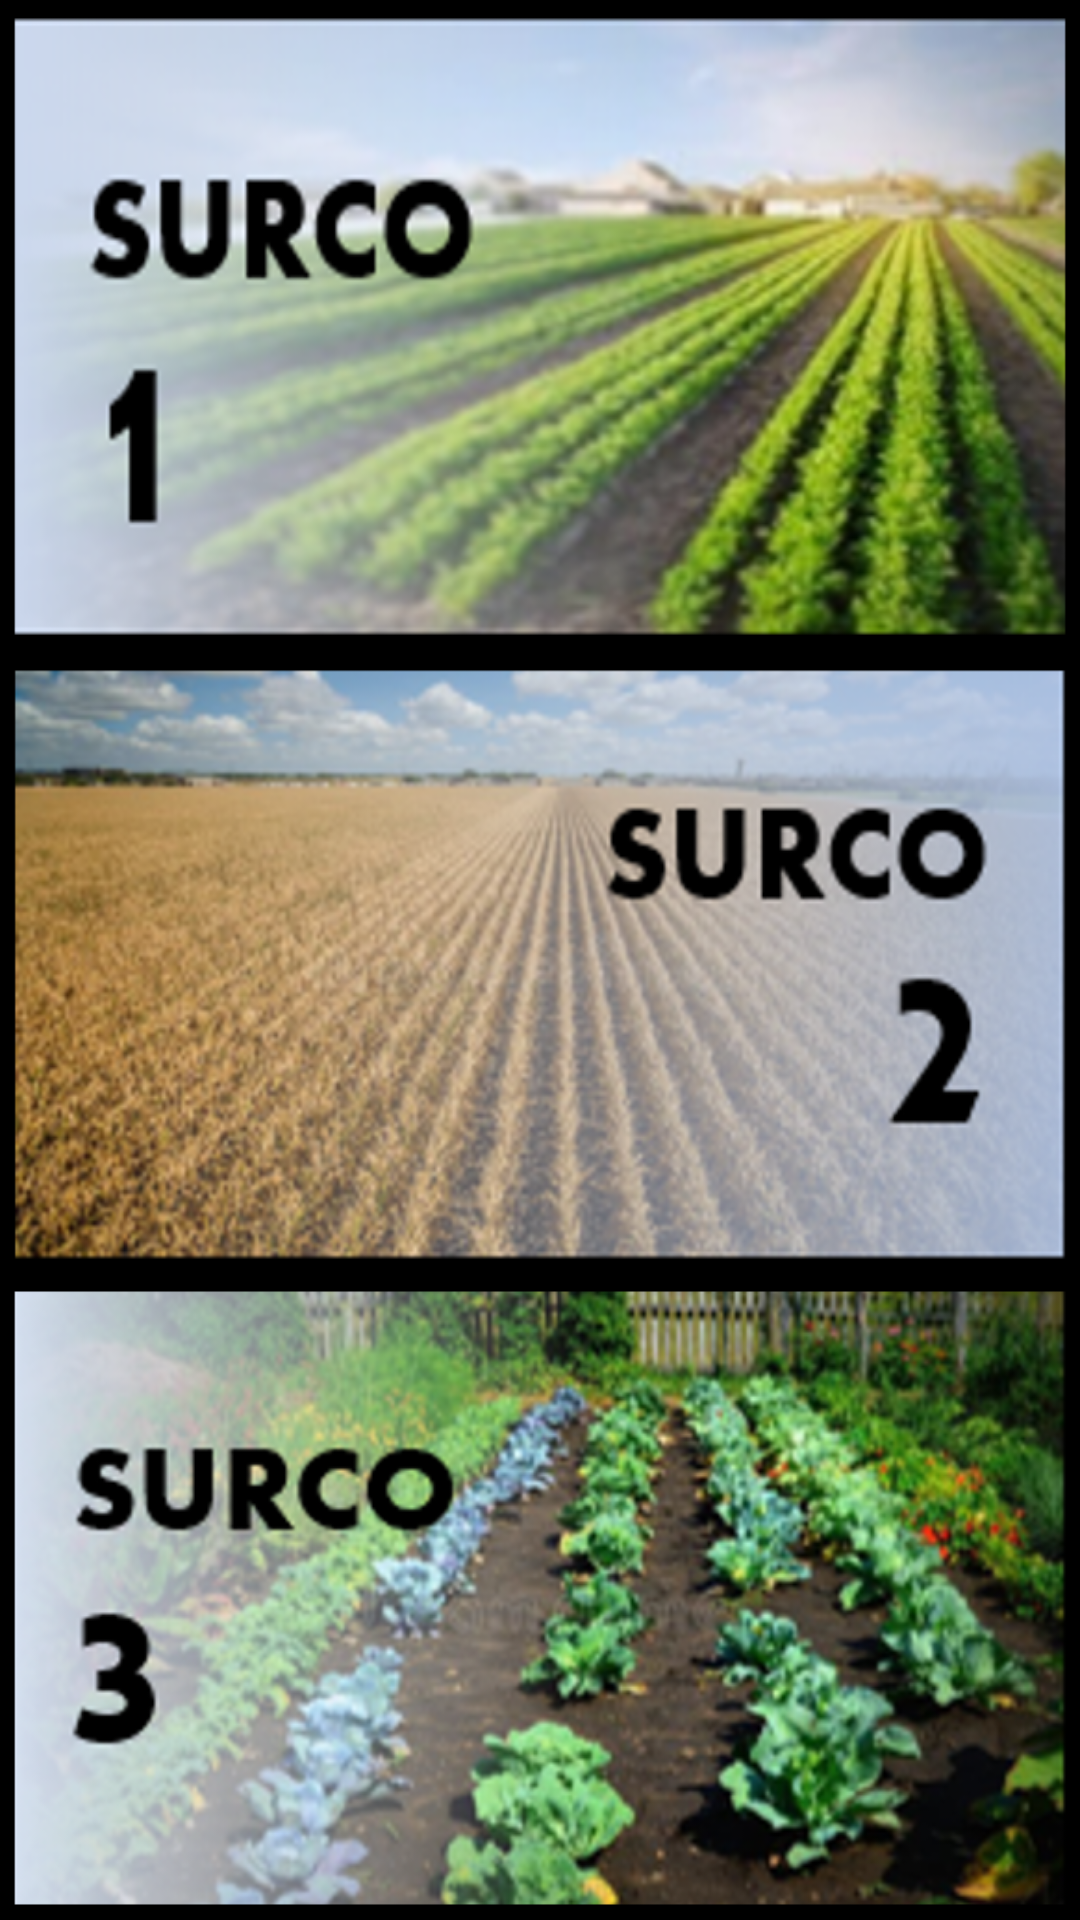

The Android layout XML behind this screen, and the referenced resources:
<!-- AndroidManifest.xml: application theme Theme.AppCompat.Light.NoActionBar -->
<!-- res/layout/activity_select_surco.xml -->
<?xml version="1.0" encoding="utf-8"?>
<androidx.constraintlayout.widget.ConstraintLayout xmlns:android="http://schemas.android.com/apk/res/android"
    xmlns:app="http://schemas.android.com/apk/res-auto"
    xmlns:tools="http://schemas.android.com/tools"
    android:layout_width="match_parent"
    android:layout_height="match_parent"
    tools:context=".SelectSurco">

    <LinearLayout
        android:layout_width="match_parent"
        android:layout_height="match_parent"
        android:orientation="vertical"
        android:background="@color/black"
        app:layout_constraintBottom_toBottomOf="parent"
        app:layout_constraintEnd_toEndOf="parent"
        app:layout_constraintStart_toStartOf="parent"
        app:layout_constraintTop_toTopOf="parent">

        <Button
            android:id="@+id/button12"
            android:layout_width="match_parent"
            android:layout_height="334dp"
            android:layout_weight="1"
            android:background="@drawable/surco1"
            android:onClick="funsurco1" />

        <Button
            android:id="@+id/button13"
            android:layout_width="match_parent"
            android:layout_height="324dp"
            android:layout_weight="1"
            android:background="@drawable/surco2"
            android:onClick="funsurco2" />

        <Button
            android:id="@+id/button14"
            android:layout_width="match_parent"
            android:layout_height="wrap_content"
            android:layout_weight="1"
            android:background="@drawable/surco3"
            android:onClick="funsurco3" />
    </LinearLayout>
</androidx.constraintlayout.widget.ConstraintLayout>
<!-- resources referenced by this layout -->
<resources>
  <color name="black">#FF000000</color>
  <!-- drawable surco1: png bitmap (drawable, 339990 bytes) -->
  <!-- drawable surco2: png bitmap (drawable, 371166 bytes) -->
  <!-- drawable surco3: png bitmap (drawable, 522334 bytes) -->
</resources>
